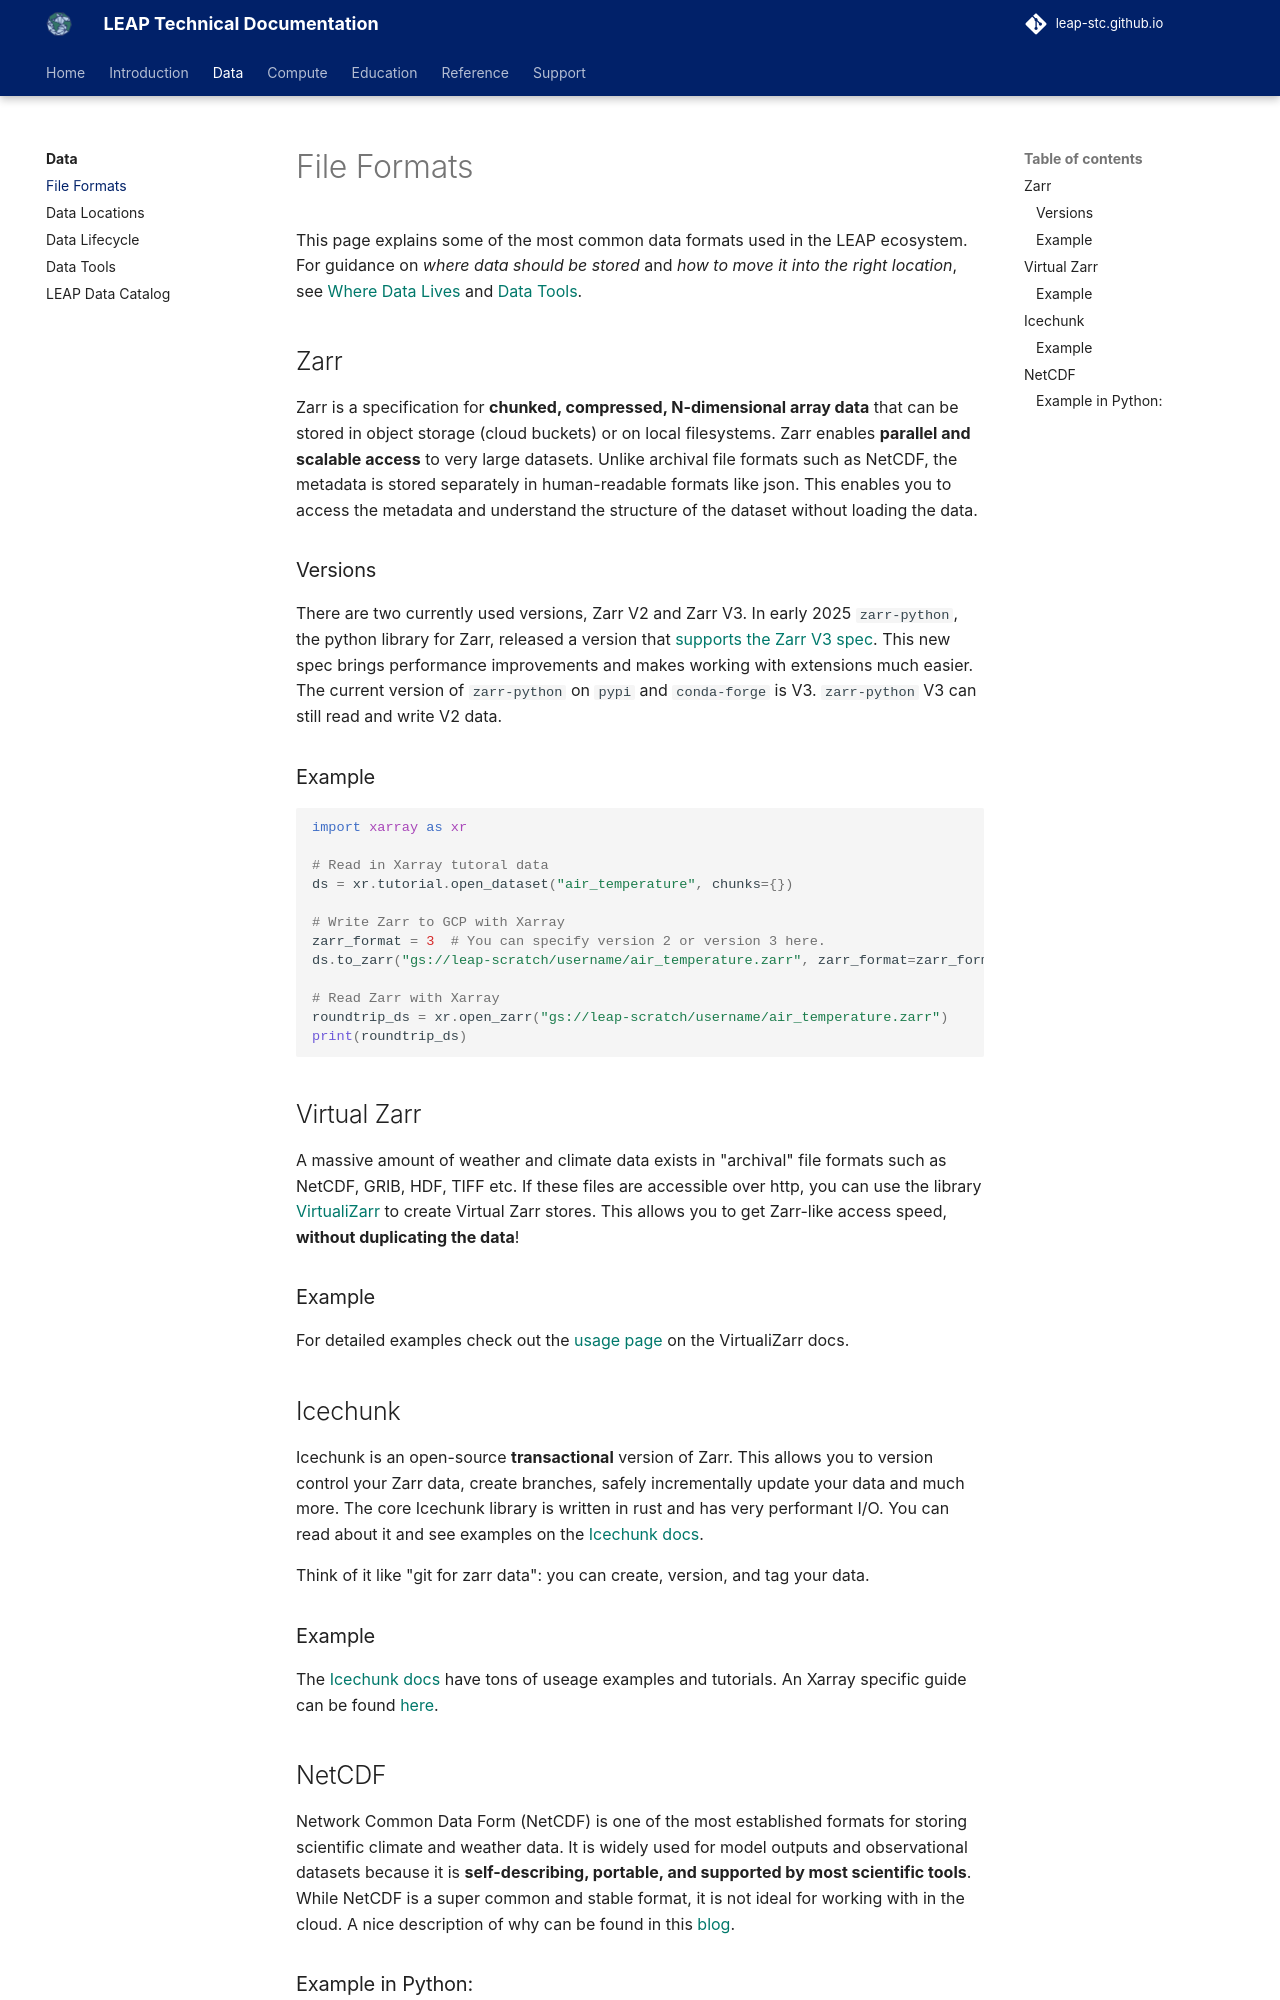

repository: leap-stc/leap-stc.github.io · page: data/file_formats/index.html · generator: mkdocs

# File Formats

This page explains some of the most common data formats used in the LEAP ecosystem. For guidance on *where data should be stored* and *how to move it into the right location*, see [Where Data Lives][where-data-lives] and [Data Tools][data-tools].

## Zarr

Zarr is a specification for **chunked, compressed, N-dimensional array data** that can be stored in object storage (cloud buckets) or on local filesystems. Zarr enables **parallel and scalable access** to very large datasets. Unlike archival file formats such as NetCDF, the metadata is stored separately in human-readable formats like json. This enables you to access the metadata and understand the structure of the dataset without loading the data.

### Versions

There are two currently used versions, Zarr V2 and Zarr V3. In early 2025 `zarr-python`, the python library for Zarr, released a version that [supports the Zarr V3](https://zarr.dev/blog/zarr-python-3-release/) [spec](https://zarr-specs.readthedocs.io/en/latest/v3/core/). This new spec brings performance improvements and makes working with extensions much easier. The current version of `zarr-python` on `pypi` and `conda-forge` is V3. `zarr-python` V3 can still read and write V2 data.

### Example

```python
import xarray as xr

# Read in Xarray tutoral data
ds = xr.tutorial.open_dataset("air_temperature", chunks={})

# Write Zarr to GCP with Xarray
zarr_format = 3  # You can specify version 2 or version 3 here.
ds.to_zarr("gs://leap-scratch/username/air_temperature.zarr", zarr_format=zarr_format)

# Read Zarr with Xarray
roundtrip_ds = xr.open_zarr("gs://leap-scratch/username/air_temperature.zarr")
print(roundtrip_ds)
```

## Virtual Zarr

A massive amount of weather and climate data exists in "archival" file formats such as NetCDF, GRIB, HDF, TIFF etc. If these files are accessible over http, you can use the library [VirtualiZarr](https://virtualizarr.readthedocs.io/en/stable/) to create Virtual Zarr stores. This allows you to get Zarr-like access speed, **without duplicating the data**!

### Example

For detailed examples check out the [usage page](https://virtualizarr.readthedocs.io/en/stable/usage.html) on the VirtualiZarr docs.

## Icechunk

Icechunk is an open-source **transactional** version of Zarr. This allows you to version control your Zarr data, create branches, safely incrementally update your data and much more. The core Icechunk library is written in rust and has very performant I/O. You can read about it and see examples on the [Icechunk docs](https://icechunk.io/en/latest/overview/).

Think of it like "git for zarr data": you can create, version, and tag your data.

### Example

The [Icechunk docs](https://icechunk.io/en/latest/overview/) have tons of useage examples and tutorials. An Xarray specific guide can be found [here](https://icechunk.io/en/latest/xarray/).
